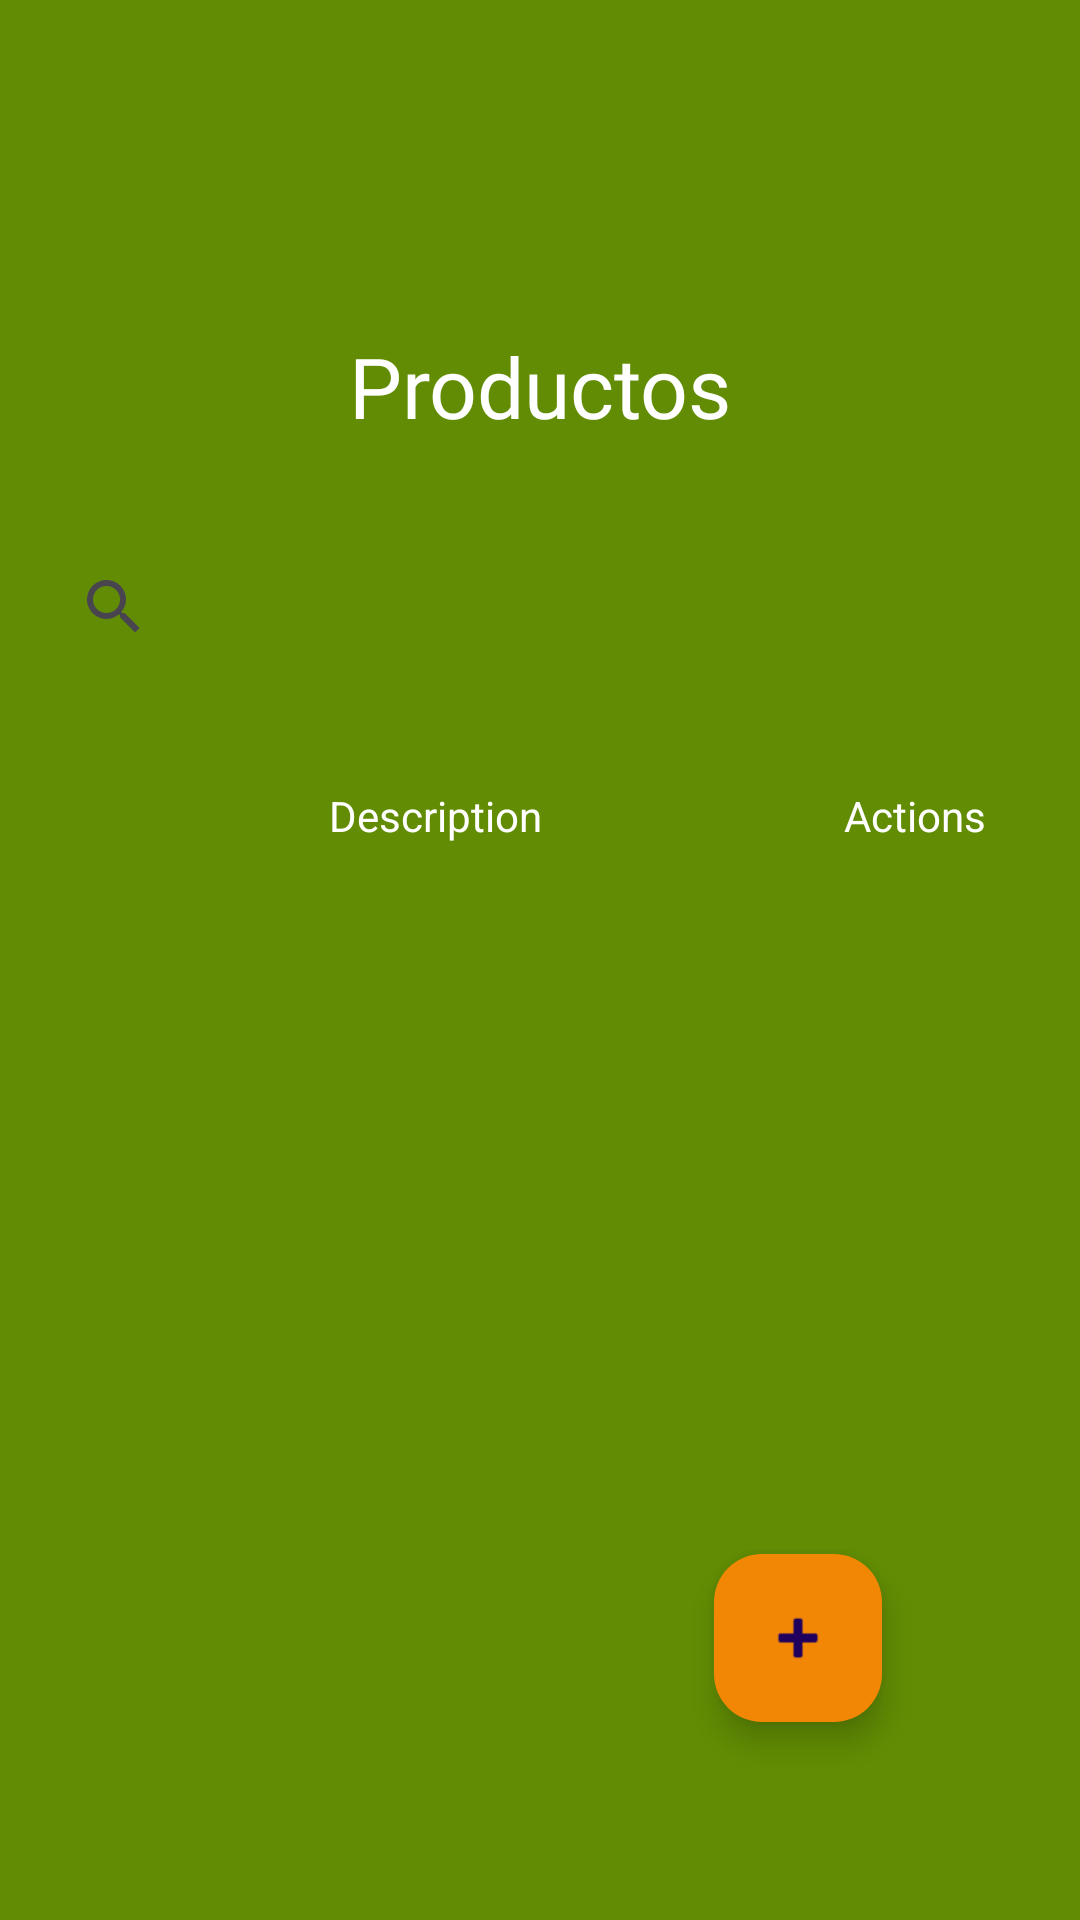

Reconstruct the res/layout file that produces this screen, plus the resources it refers to.
<!-- AndroidManifest.xml: application theme Base.Theme.SliceMaster -->
<!-- res/layout/fragment_stock.xml -->
<?xml version="1.0" encoding="utf-8"?>
<androidx.constraintlayout.widget.ConstraintLayout xmlns:android="http://schemas.android.com/apk/res/android"
    xmlns:app="http://schemas.android.com/apk/res-auto"
    xmlns:tools="http://schemas.android.com/tools"
    android:layout_width="match_parent"
    android:layout_height="match_parent"
    android:background="@color/green"
    android:padding="10dp"
    tools:context=".ui.main.fragment.StockFragment">

    <TextView
        android:id="@+id/textView6"
        android:layout_width="wrap_content"
        android:layout_height="wrap_content"
        android:layout_marginTop="100dp"
        android:fontFamily="@font/montserrat_medium"
        android:text="@string/title_list_product"
        android:textColor="@color/white"
        android:textSize="28sp"
        app:layout_constraintEnd_toEndOf="parent"
        app:layout_constraintStart_toStartOf="parent"
        app:layout_constraintTop_toTopOf="parent" />

    <SearchView
        android:id="@+id/search"
        style="@style/Widget.Material3.SearchBar"
        android:layout_width="match_parent"
        android:layout_height="50dp"
        android:layout_marginTop="30dp"
        app:layout_constraintEnd_toEndOf="parent"
        app:layout_constraintStart_toStartOf="parent"
        app:layout_constraintTop_toBottomOf="@+id/textView6">

    </SearchView>

    <LinearLayout
        android:id="@+id/linearLayout"
        android:layout_width="match_parent"
        android:layout_height="wrap_content"
        android:layout_marginStart="10dp"
        android:layout_marginTop="30dp"
        android:orientation="horizontal"
        android:padding="5dp"
        android:weightSum="4"
        app:layout_constraintStart_toStartOf="parent"
        app:layout_constraintTop_toBottomOf="@+id/search">

        <TextView
            android:id="@+id/textView"
            android:layout_width="match_parent"
            android:layout_height="wrap_content"
            android:layout_weight="1"
            android:text="Description"
            android:textAlignment="center"
            android:textColor="@color/white" />

        <TextView
            android:id="@+id/textView3"
            android:layout_width="match_parent"
            android:layout_height="wrap_content"
            android:layout_weight="3"
            android:text="Actions"
            android:textAlignment="center"
            android:textColor="@color/white" />
    </LinearLayout>

    <androidx.recyclerview.widget.RecyclerView
        android:id="@+id/items"
        android:layout_width="match_parent"
        android:layout_height="0dp"
        app:layoutManager="androidx.recyclerview.widget.LinearLayoutManager"
        app:layout_constraintTop_toBottomOf="@+id/linearLayout"
        tools:layout_editor_absoluteX="10dp" />

    <com.google.android.material.floatingactionbutton.FloatingActionButton
        android:id="@+id/add"
        style="@style/Widget.Material3.FloatingActionButton.Primary"
        android:layout_width="@dimen/floating_button_width"
        android:layout_height="@dimen/floating_button_width"
        android:layout_margin="@dimen/floating_button_width"
        android:contentDescription="@string/add"
        android:src="@android:drawable/ic_input_add"
        android:tint="@color/white"
        app:backgroundTint="@color/yellow"
        app:layout_constraintBottom_toBottomOf="parent"
        app:layout_constraintEnd_toEndOf="parent" />

</androidx.constraintlayout.widget.ConstraintLayout>
<!-- resources referenced by this layout -->
<resources>
  <color name="green">#618C03</color>
  <color name="white">#FFFFFFFF</color>
  <color name="yellow">#F28705</color>
  <dimen name="floating_button_width">56dp</dimen>
  <string name="add">add</string>
  <string name="title_list_product">Productos</string>
  <style name="Base.Theme.SliceMaster" parent="Theme.Material3.Light.NoActionBar">
          
          
          <item name="textAppearanceTitleLarge">@style/TextAppearance.Material3.TitleLarge</item>
          <item name="colorSurface">@color/orange</item>
          <item name="colorOnSurface">@color/orange</item>
          <item name="colorSecondary">@color/red</item>
          <item name="colorTertiary">@color/green</item>
          <item name="materialButtonStyle">@style/Widget.Slice.Button</item>
      </style>
  <style name="TextAppearance.Material3.TitleLarge" parent="Base.Theme.SliceMaster">
          <item name="fontFamily">@font/montserrat_medium</item>
      </style>
  <color name="orange">#D93D04</color>
  <color name="red">#FFFF0000</color>
  <style name="Widget.Slice.Button" parent="Widget.Material3.Button">
          <item name="materialThemeOverlay">@style/ButtonStyle</item>
          <item name="android:layout_width">158dp</item>
          <item name="android:layout_height">wrap_content</item>
      </style>
</resources>
